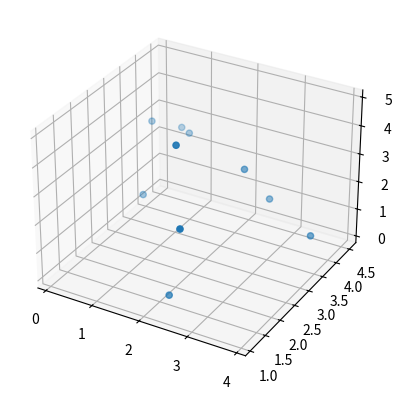
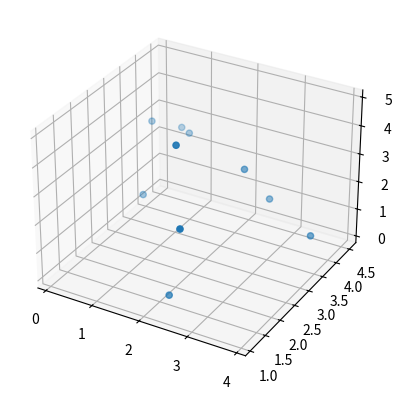
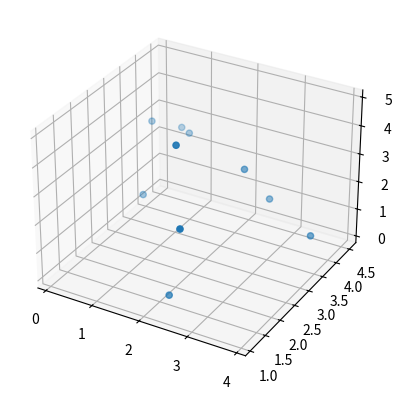
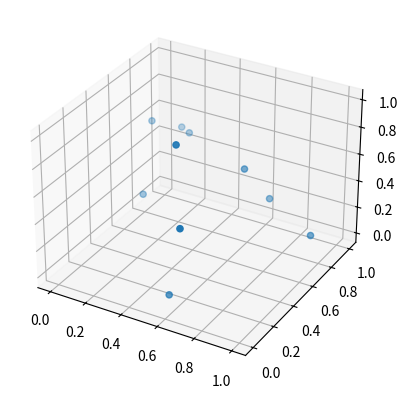
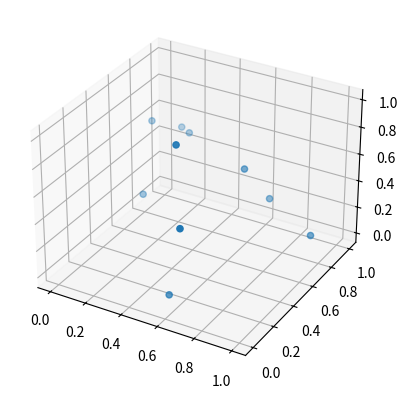
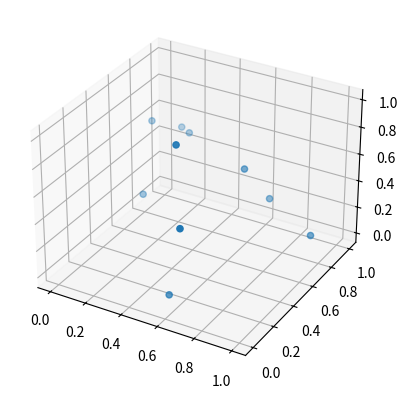

These charts were generated, in order, by the following Python code:
# -*- coding: utf-8 -*-
"""
Created on Mon Aug 19 23:54:14 2019

[redacted]
"""
import matplotlib.pyplot as plt
import math  
import numpy as np
import matplotlib.pyplot as plt
from mpl_toolkits.mplot3d import Axes3D


def manhattan_distance(pt1, pt2, pt3):
    distance = 0
  
    for i in range(len(pt1)):
        distance += abs(pt1[i]- pt2[i] - pt3[i])

    return distance



def scale(X, x_min, x_max):
    nom = (X-X.min(axis=0))*(x_max-x_min)
    denom = X.max(axis=0) - X.min(axis=0)
    denom[denom==0] = 1
    return x_min + nom/denom



#points are data points
def initialize_centroids(points, k):
    print("intialize")

    centroids = points.copy()
    np.random.shuffle(centroids)
    print(centroids[:k])
    return centroids[:k]

def closest_centroid(points, centroids):
    print("closest_centroid")

    #return array with index of data to nearest centroid
    distances = np.sqrt(((points - centroids[:, np.newaxis])**2).sum(axis=2))
    return np.argmin(distances, axis=0)

def move_centroids(points, closest, centroids):
    split3d(points)

    #returns new centroids
    print("move")

    return np.array([points[closest==k].mean(axis=0) for k in range(centroids.shape[0])])

def own_kmeans(data, k):
    print("own_kmeans")

    c = initialize_centroids(data, k)
    for i in range(0, 500):
        new_centroids = move_centroids(data, closest_centroid(data, c), c)
        if np.array_equal(new_centroids,c):
            print(closest_centroid(data, c))
            print("\n")
            print(i)
            print("\n")
            print(c)
            return new_centroids, closest_centroid(data, c)
        else:
            c = new_centroids
            
            
            
def split3d(dataIn):       
    x, y, z = zip(*dataIn)

    fig = plt.figure()
    ax = fig.add_subplot(111, projection='3d')
    ax.scatter(x,y,z)
    plt.show()   
            
            
            
            


    #Assuming correct input to the function where the lengths of two features are the same
data = np.array([[0.5,4.5,2.5], [2.2,1.5,0.1], [3.9,3.5,1.1],[2.1,1.9,4.9],[0.5,3.2,1.2],[0.8,4.3,2.6],[2.7,1.1,3.1],[2.5,3.5,2.8],[2.8,3.9,1.5],[0.1,4.1,2.9]])#choose your data
split3d(data)
centroids, target = own_kmeans(data, 3)
print("show Target")
print("norlmaization without SKlearn")



X_scaled = scale(data, 0, 1)
split3d(X_scaled)

print(X_scaled)

centroids, target = own_kmeans(X_scaled, 3)
xS, yS, zS = zip(*X_scaled)
print("manhattan_distance")

print(manhattan_distance(xS,yS,zS))


print("3D")










print("Eculdian Distance")
for i in range(10):
    squared_distance = 0 
    x, y, z = zip(*data)

    #xD=x[i]–y[i]-z[i]
    aa=x[i]
    bb=y[i]
    cc=z[i]
    xD=aa-bb-cc
    squared_distance+=(xD)**2
    ed = math.sqrt(squared_distance)
    print(ed)
    
print("Manhattan")
print(manhattan_distance(x,y,z))








